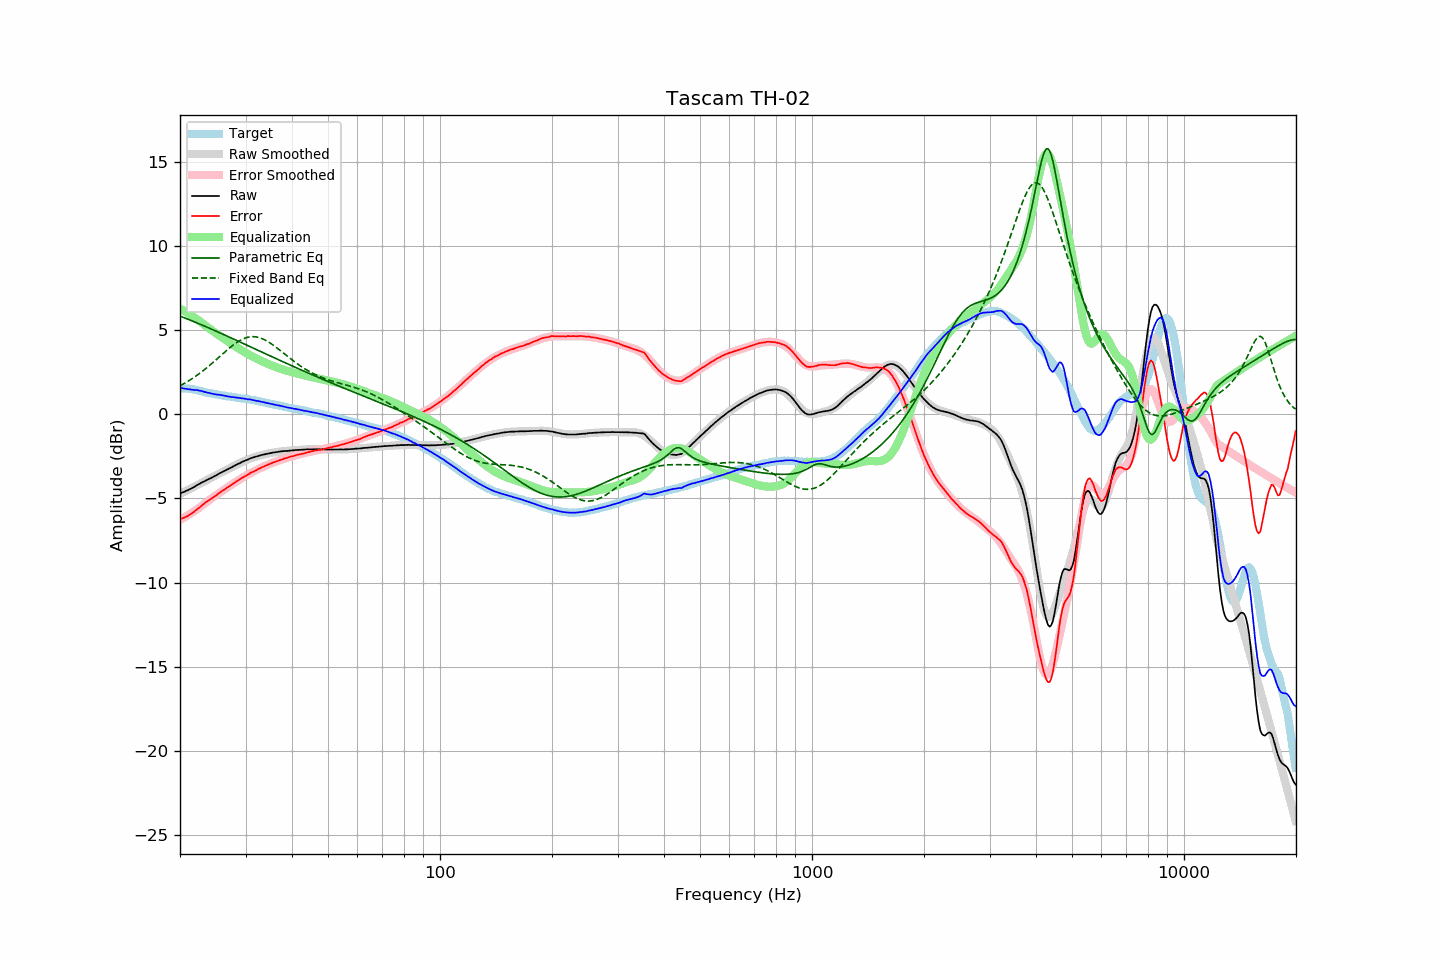

Data behind this chart, as committed beside it:
frequency, raw, error, smoothed, error_smoothed, equalization, parametric_eq, fixed_band_eq, equalized_raw, equalized_smoothed, target
20.00, -4.70, -6.23, -4.72, -6.28, 6.28, 5.83, 1.69, 1.58, 1.55, 1.53
20.20, -4.66, -6.19, -4.68, -6.23, 6.23, 5.80, 1.74, 1.56, 1.55, 1.53
20.40, -4.63, -6.16, -4.63, -6.17, 6.17, 5.76, 1.80, 1.54, 1.54, 1.53
20.61, -4.59, -6.13, -4.59, -6.11, 6.11, 5.72, 1.85, 1.52, 1.53, 1.53
20.81, -4.54, -6.07, -4.54, -6.06, 6.06, 5.68, 1.91, 1.51, 1.52, 1.53
21.02, -4.51, -6.04, -4.49, -6.00, 6.00, 5.65, 1.96, 1.49, 1.51, 1.53
21.23, -4.45, -5.96, -4.44, -5.94, 5.94, 5.61, 2.02, 1.49, 1.50, 1.51
21.44, -4.41, -5.91, -4.39, -5.88, 5.88, 5.57, 2.08, 1.47, 1.48, 1.50
21.66, -4.36, -5.85, -4.35, -5.82, 5.82, 5.53, 2.15, 1.45, 1.47, 1.48
21.87, -4.31, -5.77, -4.30, -5.75, 5.75, 5.49, 2.21, 1.44, 1.45, 1.46
22.09, -4.24, -5.69, -4.25, -5.69, 5.69, 5.45, 2.28, 1.45, 1.44, 1.45
22.31, -4.19, -5.61, -4.20, -5.62, 5.62, 5.41, 2.35, 1.43, 1.42, 1.42
22.54, -4.14, -5.55, -4.15, -5.55, 5.55, 5.37, 2.42, 1.40, 1.40, 1.40
22.76, -4.08, -5.46, -4.10, -5.47, 5.47, 5.33, 2.49, 1.39, 1.38, 1.38
22.99, -4.03, -5.38, -4.05, -5.40, 5.40, 5.29, 2.56, 1.37, 1.35, 1.35
23.22, -3.99, -5.31, -4.00, -5.33, 5.33, 5.25, 2.64, 1.33, 1.33, 1.32
23.45, -3.94, -5.23, -3.94, -5.25, 5.25, 5.21, 2.71, 1.31, 1.31, 1.29
23.69, -3.89, -5.18, -3.89, -5.18, 5.18, 5.17, 2.79, 1.29, 1.29, 1.28
23.92, -3.84, -5.10, -3.84, -5.11, 5.11, 5.13, 2.87, 1.27, 1.27, 1.26
24.16, -3.80, -5.05, -3.79, -5.04, 5.04, 5.08, 2.95, 1.24, 1.25, 1.25
24.40, -3.75, -4.98, -3.75, -4.97, 4.97, 5.04, 3.03, 1.22, 1.23, 1.23
24.65, -3.70, -4.92, -3.70, -4.91, 4.91, 5.00, 3.12, 1.20, 1.21, 1.21
24.89, -3.65, -4.84, -3.65, -4.84, 4.84, 4.96, 3.20, 1.19, 1.19, 1.19
25.14, -3.60, -4.78, -3.60, -4.77, 4.77, 4.92, 3.29, 1.17, 1.18, 1.18
25.39, -3.54, -4.70, -3.55, -4.71, 4.71, 4.87, 3.37, 1.17, 1.16, 1.16
25.65, -3.49, -4.64, -3.50, -4.64, 4.64, 4.83, 3.46, 1.15, 1.14, 1.15
25.91, -3.44, -4.57, -3.45, -4.58, 4.58, 4.79, 3.54, 1.13, 1.13, 1.12
26.16, -3.39, -4.50, -3.40, -4.51, 4.51, 4.75, 3.63, 1.12, 1.11, 1.11
26.43, -3.35, -4.46, -3.35, -4.45, 4.45, 4.70, 3.71, 1.09, 1.10, 1.10
26.69, -3.30, -4.37, -3.30, -4.38, 4.38, 4.66, 3.80, 1.08, 1.08, 1.07
26.96, -3.25, -4.32, -3.25, -4.31, 4.31, 4.62, 3.88, 1.06, 1.06, 1.06
27.23, -3.20, -4.26, -3.20, -4.25, 4.25, 4.57, 3.96, 1.05, 1.05, 1.05
27.50, -3.16, -4.20, -3.15, -4.19, 4.19, 4.53, 4.03, 1.02, 1.04, 1.04
27.77, -3.10, -4.12, -3.10, -4.12, 4.12, 4.49, 4.11, 1.02, 1.02, 1.02
28.05, -3.05, -4.06, -3.05, -4.06, 4.06, 4.44, 4.18, 1.01, 1.01, 1.01
28.33, -3.00, -3.99, -3.01, -4.00, 4.00, 4.40, 4.25, 1.00, 0.99, 0.99
28.62, -2.95, -3.94, -2.96, -3.94, 3.94, 4.35, 4.31, 0.98, 0.98, 0.98
28.90, -2.91, -3.87, -2.91, -3.88, 3.88, 4.31, 4.37, 0.97, 0.97, 0.96
29.19, -2.86, -3.80, -2.86, -3.82, 3.82, 4.27, 4.42, 0.96, 0.96, 0.94
29.48, -2.81, -3.75, -2.82, -3.76, 3.76, 4.22, 4.47, 0.95, 0.94, 0.94
29.78, -2.77, -3.71, -2.78, -3.70, 3.70, 4.18, 4.51, 0.93, 0.93, 0.93
30.08, -2.73, -3.66, -2.73, -3.65, 3.65, 4.13, 4.54, 0.91, 0.91, 0.92
30.38, -2.70, -3.61, -2.69, -3.59, 3.59, 4.09, 4.57, 0.89, 0.90, 0.90
30.68, -2.65, -3.54, -2.66, -3.54, 3.54, 4.05, 4.59, 0.89, 0.88, 0.89
30.99, -2.61, -3.48, -2.62, -3.49, 3.49, 4.00, 4.60, 0.88, 0.87, 0.86
31.30, -2.58, -3.44, -2.59, -3.44, 3.44, 3.96, 4.61, 0.85, 0.85, 0.85
31.61, -2.55, -3.39, -2.55, -3.39, 3.39, 3.91, 4.61, 0.84, 0.83, 0.84
31.93, -2.52, -3.35, -2.52, -3.34, 3.34, 3.87, 4.60, 0.82, 0.82, 0.82
32.24, -2.50, -3.29, -2.49, -3.29, 3.29, 3.82, 4.58, 0.79, 0.80, 0.79
32.57, -2.46, -3.24, -2.47, -3.25, 3.25, 3.78, 4.56, 0.78, 0.78, 0.77
32.89, -2.44, -3.20, -2.44, -3.20, 3.20, 3.74, 4.53, 0.76, 0.76, 0.76
33.22, -2.41, -3.14, -2.42, -3.15, 3.15, 3.69, 4.50, 0.74, 0.74, 0.73
33.55, -2.39, -3.11, -2.39, -3.11, 3.11, 3.65, 4.46, 0.72, 0.72, 0.72
33.89, -2.37, -3.06, -2.37, -3.07, 3.07, 3.60, 4.41, 0.69, 0.69, 0.69
34.23, -2.35, -3.02, -2.35, -3.03, 3.03, 3.56, 4.36, 0.67, 0.67, 0.67
34.57, -2.33, -2.98, -2.33, -2.98, 2.98, 3.52, 4.30, 0.65, 0.65, 0.65
34.92, -2.31, -2.95, -2.31, -2.94, 2.94, 3.47, 4.24, 0.63, 0.63, 0.63
35.27, -2.29, -2.91, -2.29, -2.90, 2.90, 3.43, 4.17, 0.61, 0.61, 0.61
35.62, -2.27, -2.86, -2.28, -2.87, 2.87, 3.38, 4.11, 0.59, 0.59, 0.59
35.97, -2.26, -2.83, -2.26, -2.83, 2.83, 3.34, 4.04, 0.57, 0.57, 0.57
... 635 more rows
